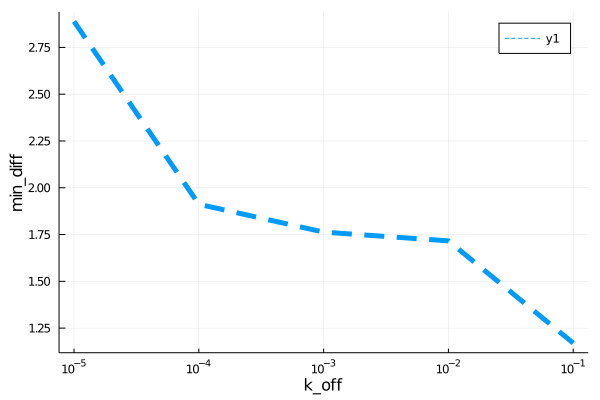

The file beside this chart, header and first rows:
para, error
9.999999999999999e-6, 2.889
0.0001, 1.912
0.001, 1.763
0.01, 1.716
0.1, 1.17
